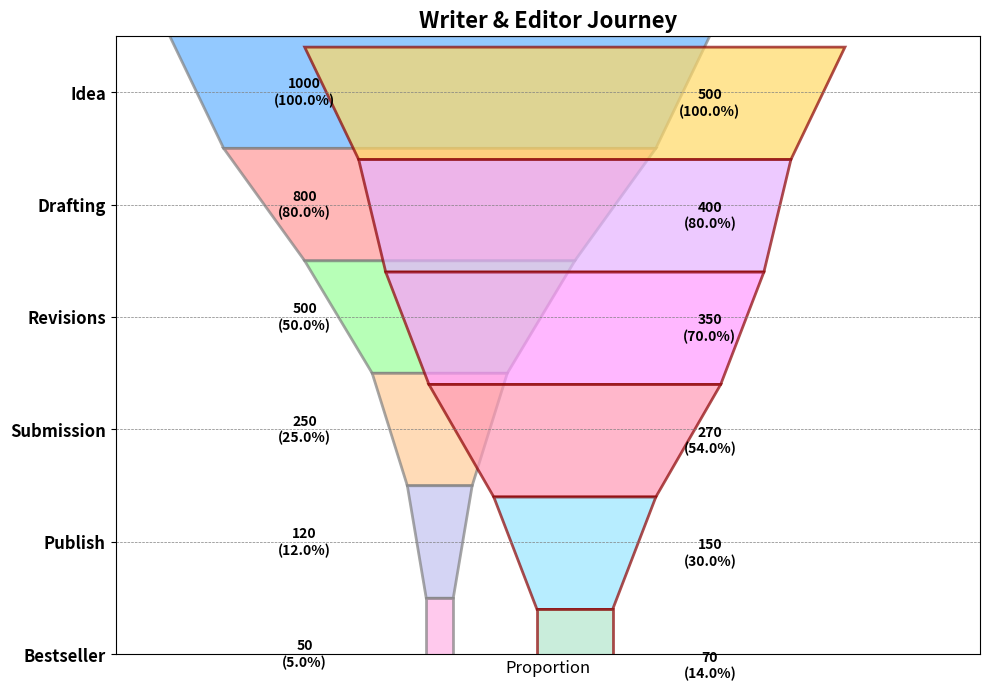

Python code for this plot:
import matplotlib.pyplot as plt
from matplotlib.patches import Polygon

stages = ['Idea', 'Drafting', 'Revisions', 'Submission', 'Publish', 'Bestseller']
writers = [1000, 800, 500, 250, 120, 50]
editing_team = [500, 400, 350, 270, 150, 70]
widths_writers = [w / max(writers) for w in writers]
widths_editors = [e / max(editing_team) for e in editing_team]

polygon_points_writers = []
polygon_points_editors = []

for i, width in enumerate(widths_writers):
    bottom_width = width if i == len(widths_writers) - 1 else widths_writers[i + 1]
    top_left = ((1 - width) / 2, i)
    top_right = ((1 + width) / 2, i)
    bottom_left = ((1 - bottom_width) / 2, i + 1)
    bottom_right = ((1 + bottom_width) / 2, i + 1)
    polygon_points_writers.append([top_left, top_right, bottom_right, bottom_left])

for i, width in enumerate(widths_editors):
    bottom_width = width if i == len(widths_editors) - 1 else widths_editors[i + 1]
    top_left = ((1.5 - width) / 2, i + 0.1)
    top_right = ((1.5 + width) / 2, i + 0.1)
    bottom_left = ((1.5 - bottom_width) / 2, i + 1.1)
    bottom_right = ((1.5 + bottom_width) / 2, i + 1.1)
    polygon_points_editors.append([top_left, top_right, bottom_right, bottom_left])

fig, ax = plt.subplots(figsize=(10, 7))

colors_writers = ['#66b3ff', '#ff9999', '#99ff99', '#ffcc99', '#c2c2f0', '#ffb3e6']
colors_editors = ['#ffd966', '#e6b3ff', '#ff99ff', '#ff99b6', '#99e6ff', '#b3e6cc']

for i, points in enumerate(polygon_points_writers):
    funnel_polygon_writers = Polygon(
        points, closed=True, 
        facecolor=colors_writers[i], edgecolor='gray', 
        linewidth=2, alpha=0.7
    )
    ax.add_patch(funnel_polygon_writers)
    percentage = (writers[i] / writers[0]) * 100
    ax.text(0.25, i + 0.5, f'{writers[i]}\n({percentage:.1f}%)', va='center', ha='center', fontsize=10, color='black', fontweight='bold')

for i, points in enumerate(polygon_points_editors):
    funnel_polygon_editors = Polygon(
        points, closed=True, 
        facecolor=colors_editors[i], edgecolor='darkred', 
        linewidth=2, alpha=0.7
    )
    ax.add_patch(funnel_polygon_editors)
    percentage = (editing_team[i] / editing_team[0]) * 100
    ax.text(1.0, i + 0.6, f'{editing_team[i]}\n({percentage:.1f}%)', va='center', ha='center', fontsize=10, color='black', fontweight='bold')

ax.set_yticks([i + 0.5 for i in range(len(stages))])
ax.set_yticklabels(stages, fontsize=12, fontweight='bold', ha='right')
ax.invert_yaxis()

plt.title("Writer & Editor Journey", fontsize=16, fontweight='bold')
plt.xlabel('Proportion', fontsize=12)

ax.grid(which='both', linestyle='--', linewidth=0.5, color='gray', axis='both')
ax.set_xticks([])
ax.set_xlim(-0.1, 1.5)

plt.tight_layout()
plt.show()
